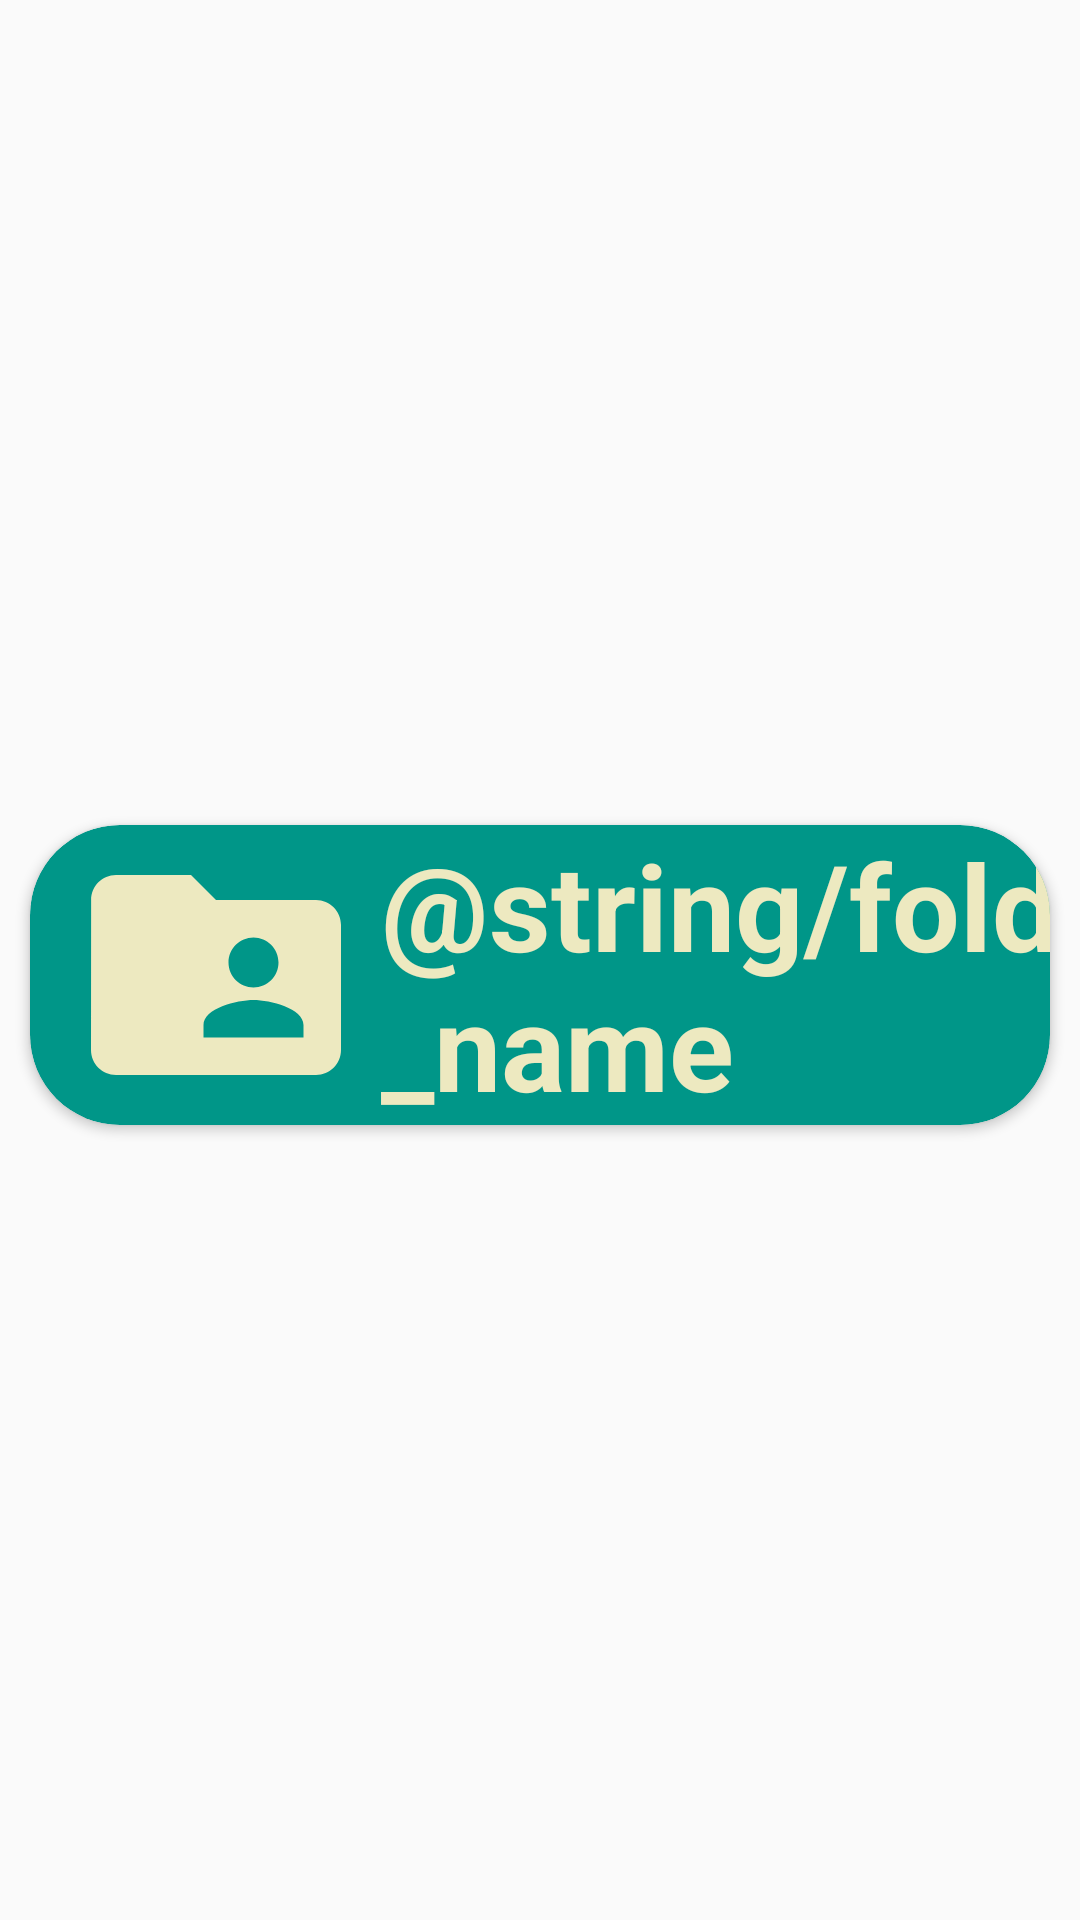

Here is an Android app screen rendered from its layout file. Give the layout XML and the strings, colors and styles it references.
<!-- AndroidManifest.xml: application theme Theme.AppCompat.DayNight.DarkActionBar -->
<!-- res/layout/folder_recycler_item.xml -->
<?xml version="1.0" encoding="utf-8"?>
<androidx.constraintlayout.widget.ConstraintLayout xmlns:android="http://schemas.android.com/apk/res/android"
    xmlns:app="http://schemas.android.com/apk/res-auto"
    android:layout_width="match_parent"
    android:layout_height="match_parent">

    <androidx.cardview.widget.CardView
        android:id="@+id/folderCardItem"
        android:layout_width="match_parent"
        android:layout_height="wrap_content"
        android:layout_marginStart="10dp"
        android:layout_marginTop="15dp"
        android:layout_marginEnd="10dp"
        android:layout_marginBottom="5dp"
        app:cardBackgroundColor="#009688"
        app:cardCornerRadius="30dp"
        app:layout_constraintBottom_toBottomOf="parent"
        app:layout_constraintEnd_toEndOf="parent"
        app:layout_constraintStart_toStartOf="parent"
        app:layout_constraintTop_toTopOf="parent">

        <androidx.constraintlayout.widget.ConstraintLayout
            android:layout_width="match_parent"
            android:layout_height="match_parent">

            <TextView
                android:id="@+id/folderNameItem"
                android:layout_width="wrap_content"
                android:layout_height="wrap_content"
                android:layout_marginStart="5dp"
                android:text="@string/folder_name"
                android:textColor="#EDE9C0"
                android:textSize="40sp"
                android:textStyle="bold"
                app:layout_constraintBottom_toBottomOf="parent"
                app:layout_constraintStart_toEndOf="@+id/folderIconItem"
                app:layout_constraintTop_toTopOf="parent" />

            <ImageView
                android:id="@+id/folderIconItem"
                android:layout_width="100dp"
                android:layout_height="100dp"
                android:layout_marginStart="12dp"
                app:layout_constraintBottom_toBottomOf="parent"
                app:layout_constraintStart_toStartOf="parent"
                app:layout_constraintTop_toTopOf="parent"
                app:srcCompat="@drawable/baseline_folder_shared_24" />

        </androidx.constraintlayout.widget.ConstraintLayout>
    </androidx.cardview.widget.CardView>
</androidx.constraintlayout.widget.ConstraintLayout>
<!-- resources referenced by this layout -->
<resources>
  <!-- drawable baseline_folder_shared_24 (drawable) -->
  <vector xmlns:android="http://schemas.android.com/apk/res/android" android:height="24dp" android:tint="#EDE9C0" android:viewportHeight="24" android:viewportWidth="24" android:width="24dp">
        
      <path android:fillColor="@android:color/white" android:pathData="M20,6h-8l-2,-2L4,4c-1.1,0 -1.99,0.9 -1.99,2L2,18c0,1.1 0.9,2 2,2h16c1.1,0 2,-0.9 2,-2L22,8c0,-1.1 -0.9,-2 -2,-2zM15,9c1.1,0 2,0.9 2,2s-0.9,2 -2,2 -2,-0.9 -2,-2 0.9,-2 2,-2zM19,17h-8v-1c0,-1.33 2.67,-2 4,-2s4,0.67 4,2v1z"/>
      
  </vector>
</resources>
